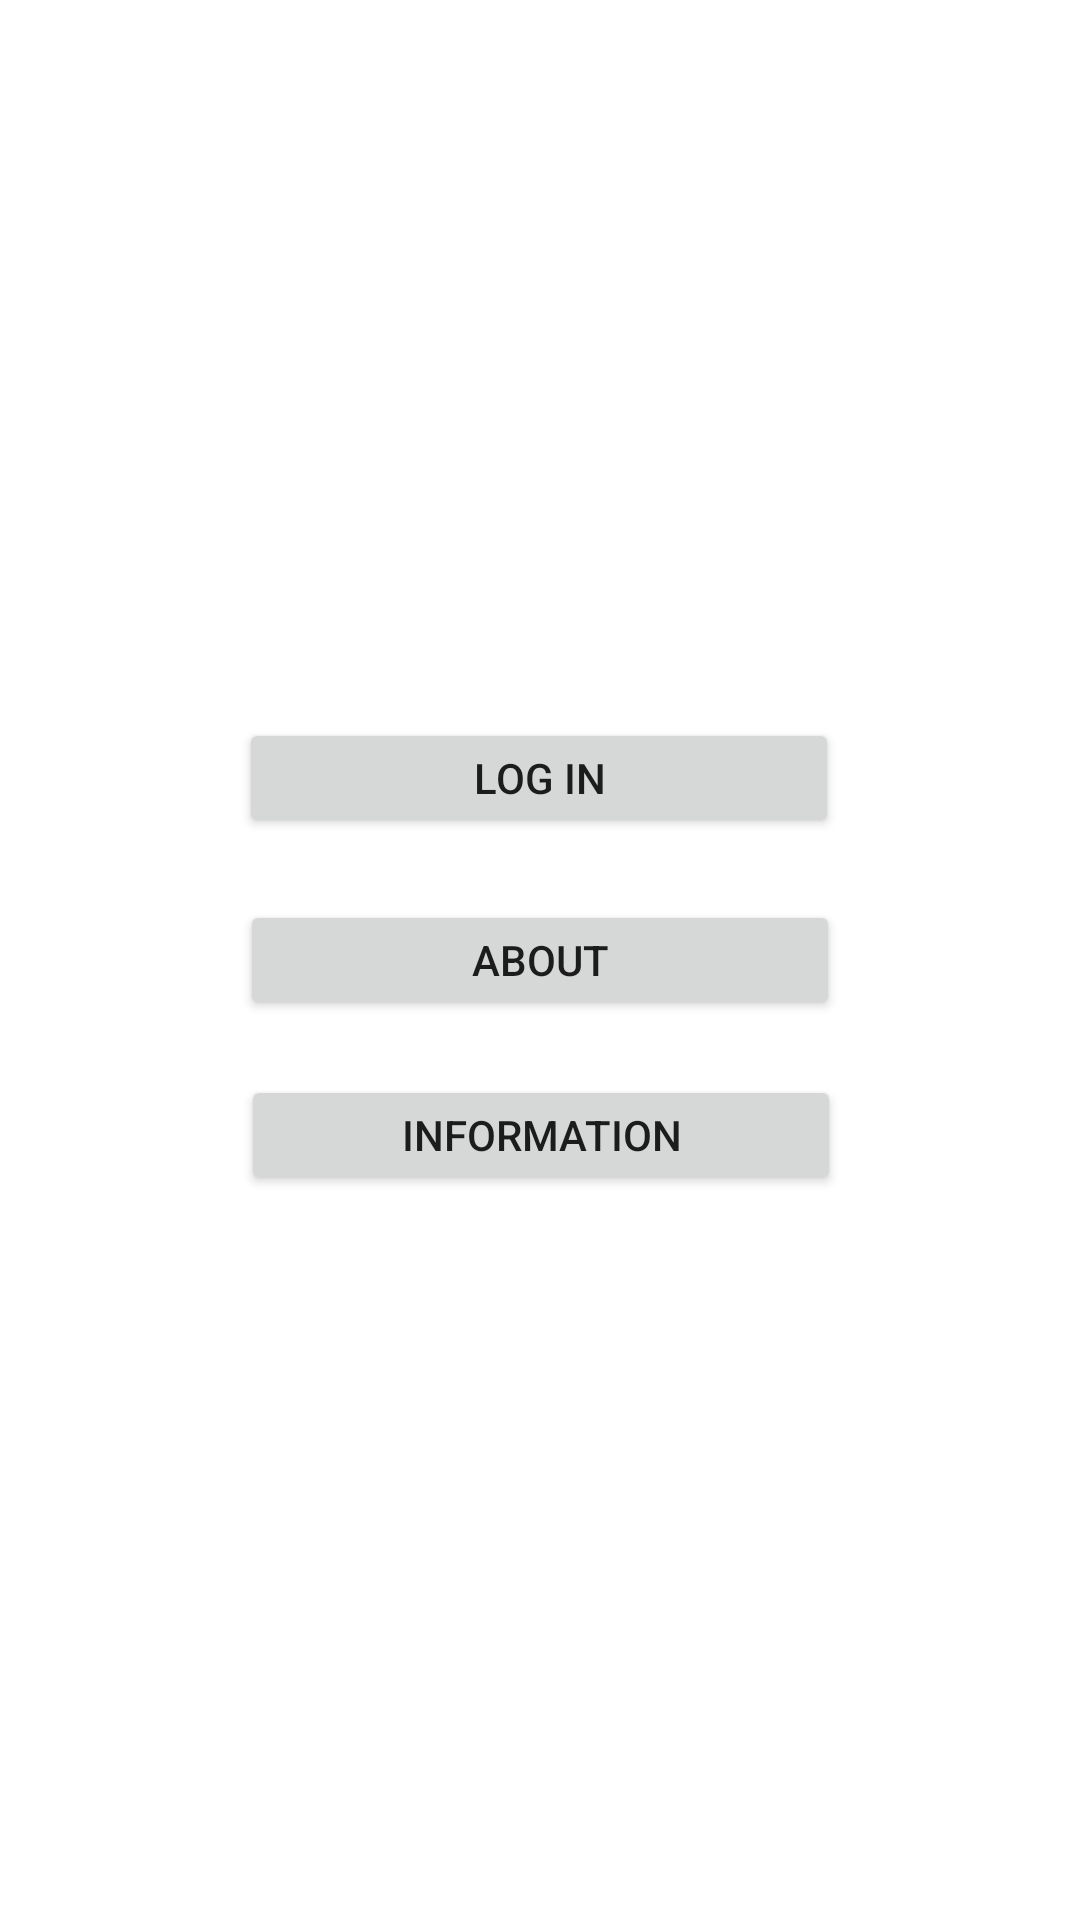

Android layout source for this screen:
<!-- AndroidManifest.xml: application theme Theme.Feed -->
<!-- res/layout/first.xml -->
<?xml version="1.0" encoding="utf-8"?>
<androidx.constraintlayout.widget.ConstraintLayout xmlns:android="http://schemas.android.com/apk/res/android"
    xmlns:app="http://schemas.android.com/apk/res-auto"
    xmlns:tools="http://schemas.android.com/tools"
    android:layout_width="match_parent"
    android:layout_height="match_parent">

    <Button
        android:id="@+id/buttonLog"
        android:layout_width="200dp"
        android:layout_height="40dp"
        android:text="log in"
        android:onClick="change"
        app:layout_constraintBottom_toBottomOf="parent"
        app:layout_constraintEnd_toEndOf="parent"
        app:layout_constraintHorizontal_bias="0.498"
        app:layout_constraintStart_toStartOf="parent"
        app:layout_constraintTop_toTopOf="parent"
        app:layout_constraintVertical_bias="0.399" />

    <Button
        android:id="@+id/buttonAbout"
        android:layout_width="200dp"
        android:layout_height="40dp"
        android:text="About"
        app:layout_constraintBottom_toBottomOf="parent"
        app:layout_constraintEnd_toEndOf="parent"
        app:layout_constraintStart_toStartOf="parent"
        app:layout_constraintTop_toTopOf="parent" />

    <Button
        android:id="@+id/buttonInfo"
        android:layout_width="200dp"
        android:layout_height="40dp"
        android:text="Information"
        android:onClick="changeInform"
        app:layout_constraintBottom_toBottomOf="parent"
        app:layout_constraintEnd_toEndOf="parent"
        app:layout_constraintHorizontal_bias="0.502"
        app:layout_constraintStart_toStartOf="parent"
        app:layout_constraintTop_toTopOf="parent"
        app:layout_constraintVertical_bias="0.597" />
</androidx.constraintlayout.widget.ConstraintLayout>
<!-- resources referenced by this layout -->
<resources>
  <style name="Theme.Feed" parent="Theme.MaterialComponents.DayNight.NoActionBar">
          
          <item name="colorPrimary">@color/purple_500</item>
          <item name="colorPrimaryVariant">@color/purple_700</item>
          <item name="colorOnPrimary">@color/white</item>
          
          <item name="colorSecondary">@color/teal_200</item>
          <item name="colorSecondaryVariant">@color/teal_700</item>
          <item name="colorOnSecondary">@color/black</item>
          
          <item name="android:statusBarColor" tools:targetApi="l">?attr/colorPrimaryVariant</item>
          
      </style>
  <color name="purple_500">#FF8D59</color>
  <color name="purple_700">#BC6944</color>
  <color name="white">#FFFFFFFF</color>
  <color name="teal_200">#FF03DAC5</color>
  <color name="teal_700">#FF018786</color>
  <color name="black">#FF000000</color>
</resources>
